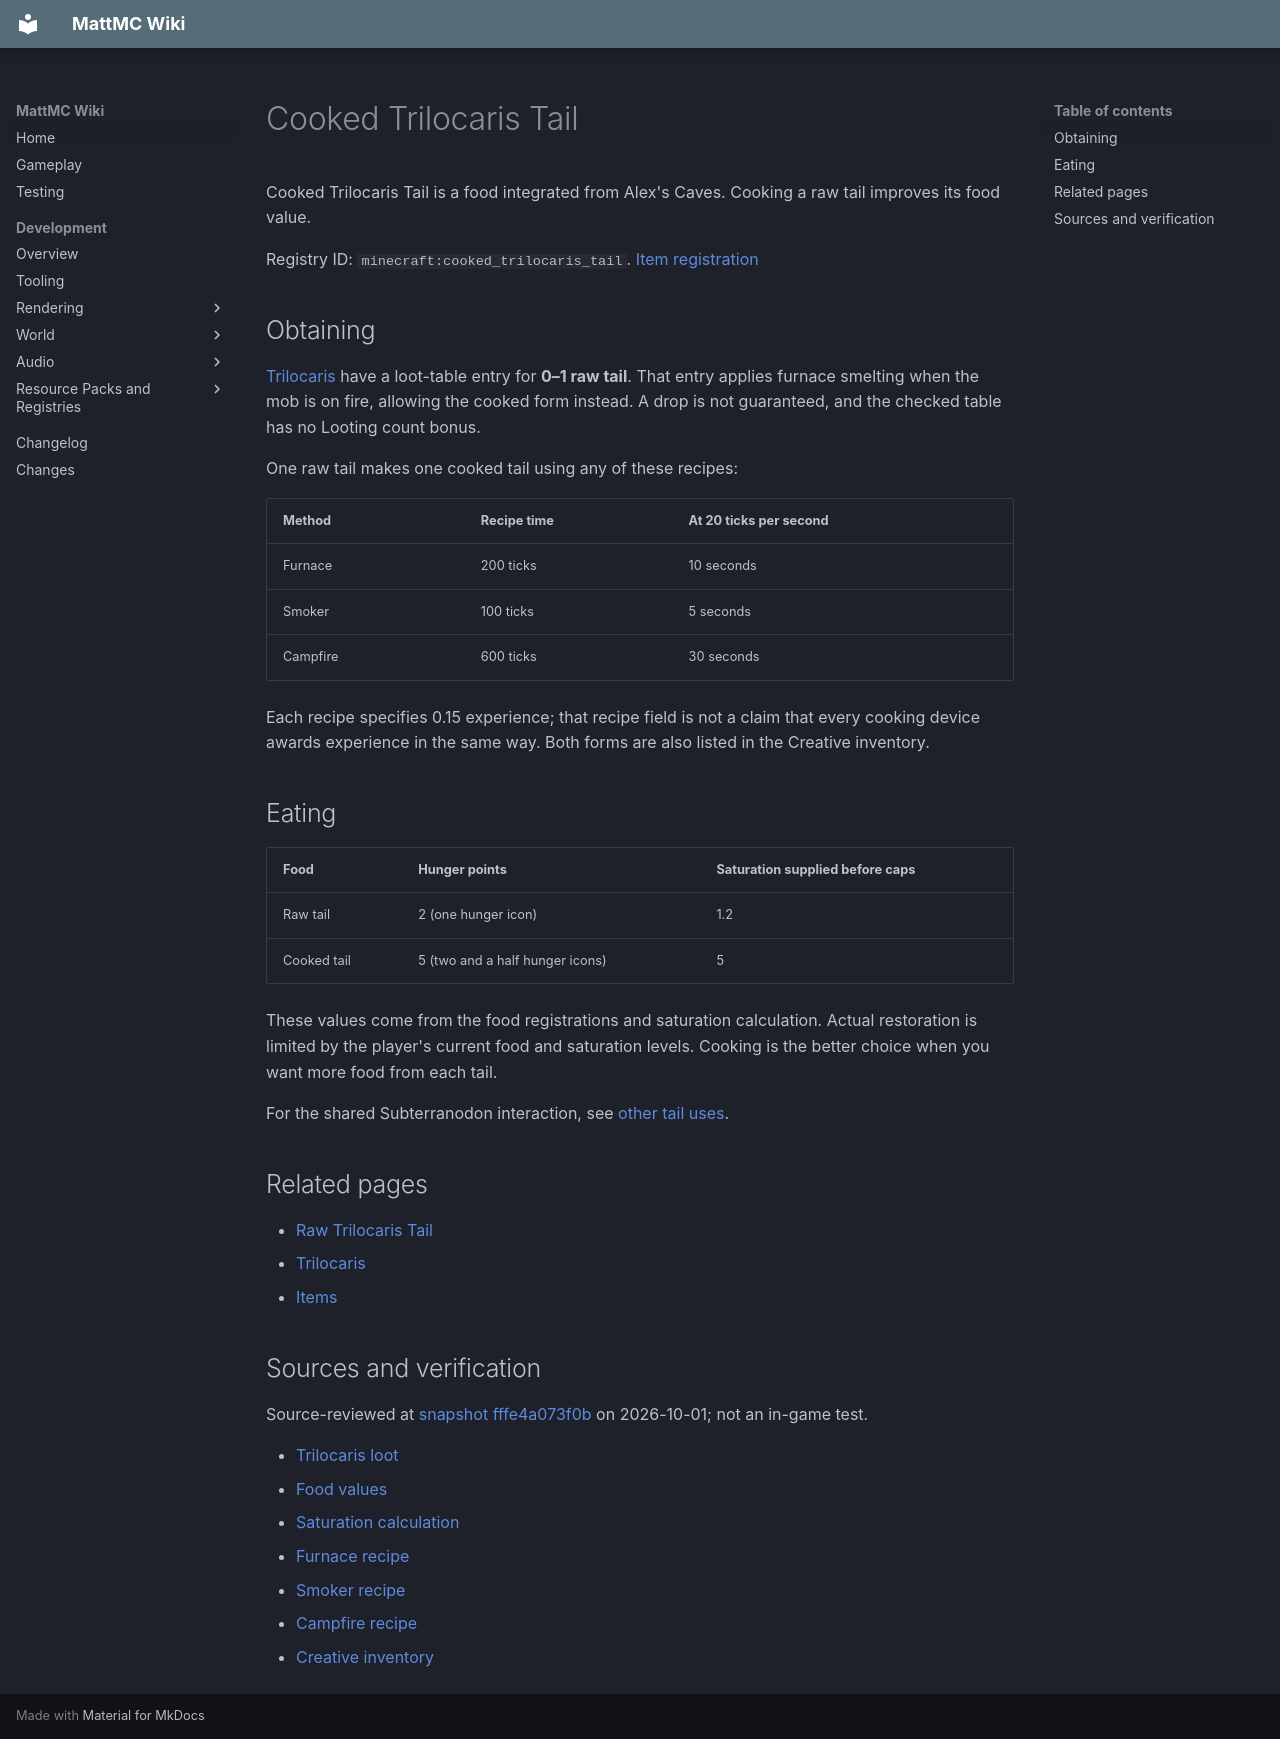

repository: HungLo2020/MattMC · page: gameplay/items/CookedTrilocarisTail/index.html · generator: mkdocs

# Cooked Trilocaris Tail

Cooked Trilocaris Tail is a food integrated from Alex's Caves. Cooking a raw tail improves its food value.

Registry ID: `minecraft:cooked_trilocaris_tail`. [Item registration](https://github.com/HungLo2020/MattMC/blob/78e8e0423084f010bb47e36132550619b37644c2/src/main/java/net/minecraft/world/item/Items.java#L1679)

## Obtaining

[Trilocaris](../mobs/Trilocaris.md) have a loot-table entry for **0–1 raw tail**. That entry applies furnace smelting when the mob is on fire, allowing the cooked form instead. A drop is not guaranteed, and the checked table has no Looting count bonus.

One raw tail makes one cooked tail using any of these recipes:

| Method | Recipe time | At 20 ticks per second |
| --- | --- | --- |
| Furnace | 200 ticks | 10 seconds |
| Smoker | 100 ticks | 5 seconds |
| Campfire | 600 ticks | 30 seconds |

Each recipe specifies 0.15 experience; that recipe field is not a claim that every cooking device awards experience in the same way. Both forms are also listed in the Creative inventory.

## Eating

| Food | Hunger points | Saturation supplied before caps |
| --- | --- | --- |
| Raw tail | 2 (one hunger icon) | 1.2 |
| Cooked tail | 5 (two and a half hunger icons) | 5 |

These values come from the food registrations and saturation calculation. Actual restoration is limited by the player's current food and saturation levels. Cooking is the better choice when you want more food from each tail.

For the shared Subterranodon interaction, see [other tail uses](TrilocarisTail.md#other-uses).

## Related pages

- [Raw Trilocaris Tail](TrilocarisTail.md)
- [Trilocaris](../mobs/Trilocaris.md)
- [Items](Items.md)

## Sources and verification

Source-reviewed at [snapshot fffe4a073f0b](https://github.com/HungLo2020/MattMC/commit/fffe4a073f0b8d867902b067a6dd022cda31926f) on 2026-10-01; not an in-game test.

- [Trilocaris loot](https://github.com/HungLo2020/MattMC/blob/fffe4a073f0b8d867902b067a6dd022cda31926f/src/main/resources/data/minecraft/loot_table/entities/trilocaris.json)
- [Food values](https://github.com/HungLo2020/MattMC/blob/fffe4a073f0b8d867902b067a6dd022cda31926f/src/main/java/net/minecraft/world/food/Foods.java)
- [Saturation calculation](https://github.com/HungLo2020/MattMC/blob/fffe4a073f0b8d867902b067a6dd022cda31926f/src/main/java/net/minecraft/world/food/FoodConstants.java)
- [Furnace recipe](https://github.com/HungLo2020/MattMC/blob/fffe4a073f0b8d867902b067a6dd022cda31926f/src/main/resources/data/minecraft/recipe/cooked_trilocaris_tail_smelting.json)
- [Smoker recipe](https://github.com/HungLo2020/MattMC/blob/fffe4a073f0b8d867902b067a6dd022cda31926f/src/main/resources/data/minecraft/recipe/cooked_trilocaris_tail_smoking.json)
- [Campfire recipe](https://github.com/HungLo2020/MattMC/blob/fffe4a073f0b8d867902b067a6dd022cda31926f/src/main/resources/data/minecraft/recipe/cooked_trilocaris_tail_campfire.json)
- [Creative inventory](https://github.com/HungLo2020/MattMC/blob/fffe4a073f0b8d867902b067a6dd022cda31926f/src/main/java/net/minecraft/world/item/CreativeModeTabs.java)
